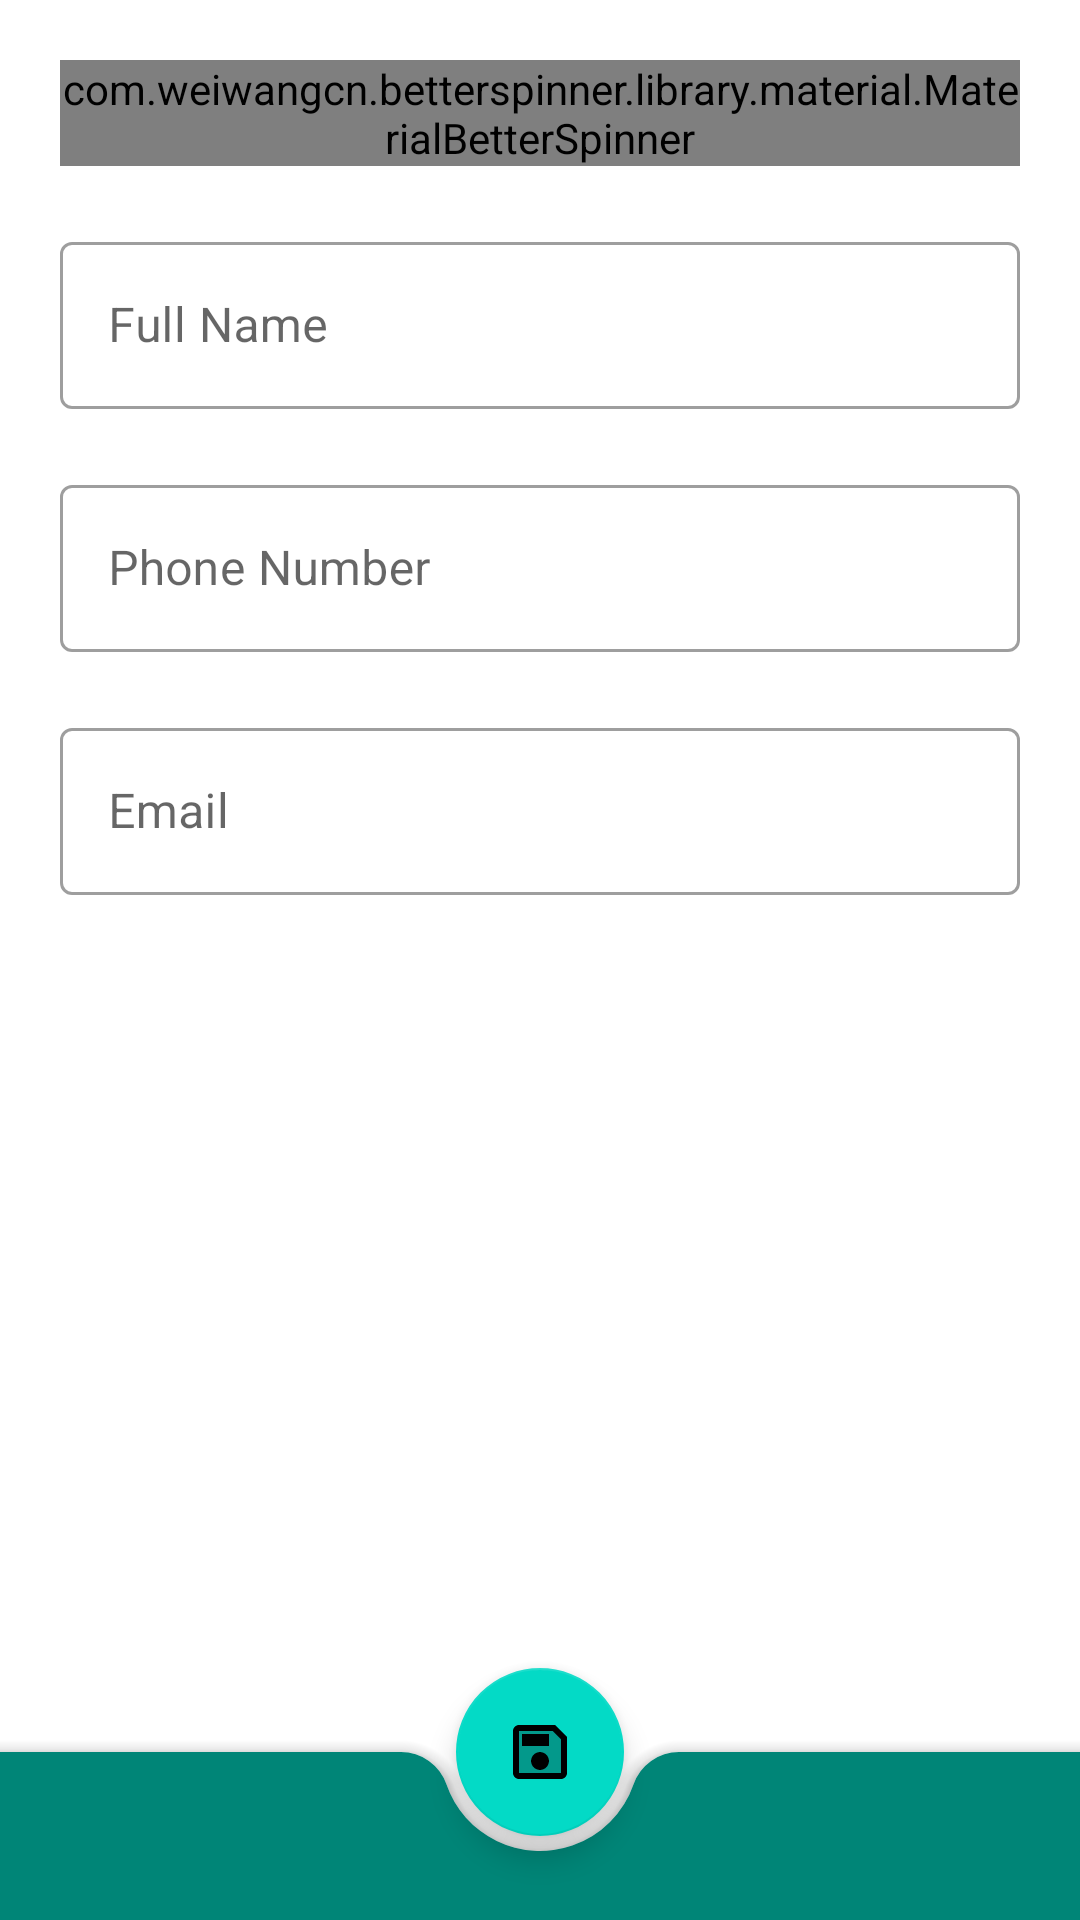

Reconstruct the res/layout file that produces this screen, plus the resources it refers to.
<!-- AndroidManifest.xml: application theme AppTheme -->
<!-- res/layout/activity_main.xml -->
<?xml version="1.0" encoding="utf-8"?>
<androidx.coordinatorlayout.widget.CoordinatorLayout xmlns:android="http://schemas.android.com/apk/res/android"
    xmlns:app="http://schemas.android.com/apk/res-auto"
    android:layout_width="match_parent"
    android:layout_height="match_parent">

    <androidx.core.widget.NestedScrollView
        android:layout_width="match_parent"
        android:layout_height="match_parent"
        app:layout_behavior="@string/appbar_scrolling_view_behavior">

        <androidx.appcompat.widget.LinearLayoutCompat
            android:layout_width="match_parent"
            android:layout_height="wrap_content"
            android:orientation="vertical">

            <com.weiwangcn.betterspinner.library.material.MaterialBetterSpinner
                android:id="@+id/grade_spinner"
                android:layout_width="match_parent"
                android:layout_height="wrap_content"
                android:layout_marginEnd="20dp"
                android:layout_marginStart="20dp"
                android:layout_marginTop="20dp"
                android:hint="@string/grade"
                app:met_floatingLabel="normal" />

            <com.google.android.material.textfield.TextInputLayout
                style="@style/Widget.MaterialComponents.TextInputLayout.OutlinedBox"
                android:layout_width="match_parent"
                android:layout_height="wrap_content"
                android:layout_marginEnd="20dp"
                android:layout_marginStart="20dp"
                android:layout_marginTop="20dp">

                <com.google.android.material.textfield.TextInputEditText
                    android:id="@+id/name_input"
                    android:layout_width="match_parent"
                    android:layout_height="wrap_content"
                    android:hint="@string/name" />

            </com.google.android.material.textfield.TextInputLayout>

            <com.google.android.material.textfield.TextInputLayout
                style="@style/Widget.MaterialComponents.TextInputLayout.OutlinedBox"
                android:layout_width="match_parent"
                android:layout_height="wrap_content"
                android:layout_marginEnd="20dp"
                android:layout_marginStart="20dp"
                android:layout_marginTop="20dp">

                <com.google.android.material.textfield.TextInputEditText
                    android:id="@+id/number_input"
                    android:layout_width="match_parent"
                    android:layout_height="wrap_content"
                    android:hint="@string/number"
                    android:inputType="phone" />

            </com.google.android.material.textfield.TextInputLayout>

            <com.google.android.material.textfield.TextInputLayout
                style="@style/Widget.MaterialComponents.TextInputLayout.OutlinedBox"
                android:layout_width="match_parent"
                android:layout_height="wrap_content"
                android:layout_marginEnd="20dp"
                android:layout_marginStart="20dp"
                android:layout_marginTop="20dp">

                <com.google.android.material.textfield.TextInputEditText
                    android:id="@+id/email_input"
                    android:layout_width="match_parent"
                    android:layout_height="wrap_content"
                    android:hint="@string/email"
                    android:inputType="textEmailAddress" />

            </com.google.android.material.textfield.TextInputLayout>

        </androidx.appcompat.widget.LinearLayoutCompat>

    </androidx.core.widget.NestedScrollView>

        <com.google.android.material.bottomappbar.BottomAppBar
            android:id="@+id/bar"
            style="@style/Widget.MaterialComponents.BottomAppBar.Colored"
            app:fabCradleRoundedCornerRadius="16dp"
            android:layout_width="match_parent"
            android:layout_height="wrap_content"
            android:layout_gravity="bottom"
            android:backgroundTint="@color/colorPrimary" />

        <com.google.android.material.floatingactionbutton.FloatingActionButton
            android:id="@+id/fab"
            android:layout_width="wrap_content"
            android:layout_height="wrap_content"
            android:onClick="saveData"
            app:layout_anchor="@id/bar"
            app:srcCompat="@drawable/save_icon" />

</androidx.coordinatorlayout.widget.CoordinatorLayout>
<!-- resources referenced by this layout -->
<resources>
  <color name="colorPrimary">#008577</color>
  <!-- drawable save_icon (drawable) -->
  <vector xmlns:android="http://schemas.android.com/apk/res/android"
          android:width="24dp"
          android:height="24dp"
          android:viewportWidth="24.0"
          android:viewportHeight="24.0">
      <path
          android:fillColor="@android:color/white"
          android:pathData="M5,5v14h14L19,7.83L16.17,5L5,5zM12,18c-1.66,0 -3,-1.34 -3,-3s1.34,-3 3,-3 3,1.34 3,3 -1.34,3 -3,3zM15,10L6,10L6,6h9v4z"
          android:fillAlpha=".3"/>
      <path
          android:fillColor="@android:color/white"
          android:pathData="M17,3L5,3c-1.11,0 -2,0.9 -2,2v14c0,1.1 0.89,2 2,2h14c1.1,0 2,-0.9 2,-2L21,7l-4,-4zM19,19L5,19L5,5h11.17L19,7.83L19,19zM12,12c-1.66,0 -3,1.34 -3,3s1.34,3 3,3 3,-1.34 3,-3 -1.34,-3 -3,-3zM6,6h9v4L6,10z"/>
  </vector>
  <string name="email">Email</string>
  <string name="grade">Grade Level</string>
  <string name="name">Full Name</string>
  <string name="number">Phone Number</string>
  <style name="AppTheme" parent="Theme.MaterialComponents.Light.NoActionBar">
          
          <item name="colorPrimary">@color/yellow</item>
          <item name="colorPrimaryDark">@color/yellow</item>
          <item name="colorAccent">@color/black</item>
      </style>
  <color name="yellow">#e6da00</color>
  <color name="black">#000000</color>
</resources>
